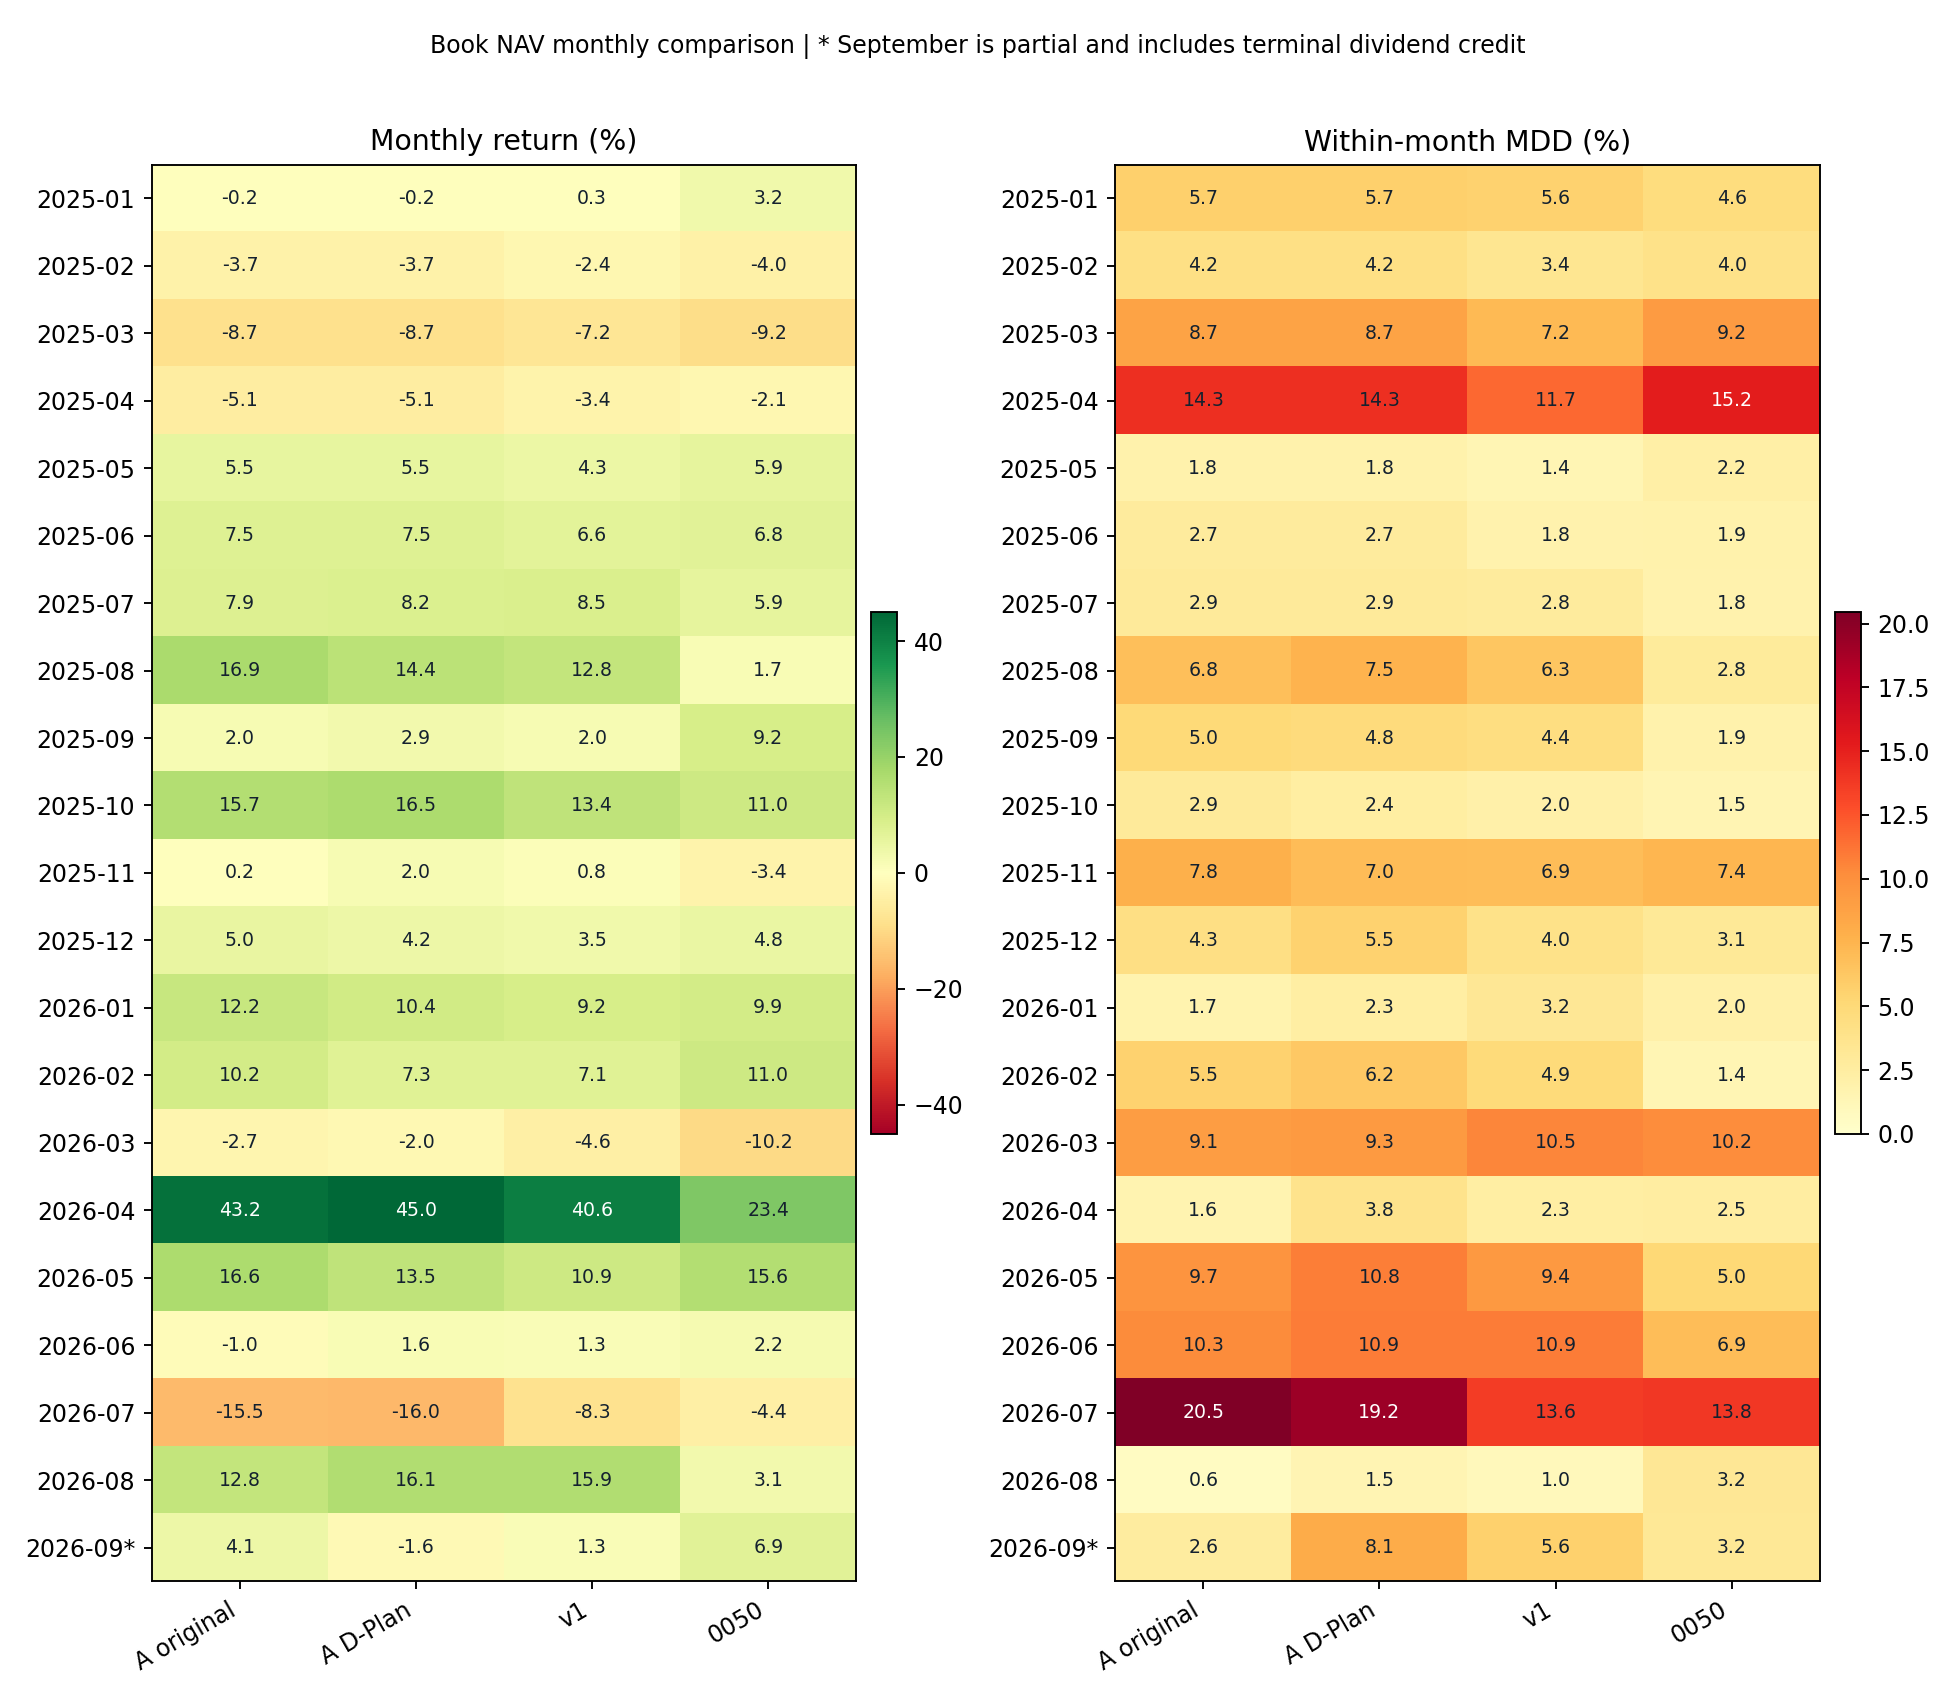

The table this chart was drawn from, first rows:
model, month, sessions, book_return, book_max_drawdown, economic_return, economic_max_drawdown, ending_book_nav, ending_economic_nav, partial_period
A, 2025-01, 15, -0.001931, 0.05699, -0.000816, 0.05588, 998068510, 999184013, False
A, 2025-02, 19, -0.03673, 0.04215, -0.03668, 0.0421, 961414015, 962529518, False
A, 2025-03, 21, -0.08686, 0.08686, -0.08676, 0.08676, 877907073, 879022576, False
A, 2025-04, 20, -0.05093, 0.1428, -0.05087, 0.1427, 833193337, 834308840, False
A, 2025-05, 20, 0.05482, 0.01839, 0.05475, 0.01836, 878869194, 879984697, False
A, 2025-06, 21, 0.07464, 0.02741, 0.08316, 0.02679, 944471743, 953167059, False
A, 2025-07, 23, 0.07941, 0.02921, 0.08515, 0.02647, 1019471568, 1034324794, False
A, 2025-08, 21, 0.1695, 0.068, 0.1695, 0.06661, 1192262545, 1209607973, False
A, 2025-09, 21, 0.01979, 0.04986, 0.0195, 0.04914, 1215851572, 1233197000, False
A, 2025-10, 20, 0.1569, 0.02886, 0.1547, 0.02847, 1406614337, 1423959765, False
A, 2025-11, 20, 0.002066, 0.07813, 0.002041, 0.07719, 1409521037, 1426866465, False
A, 2025-12, 22, 0.05044, 0.04263, 0.04982, 0.04212, 1480614527, 1497959955, False
A, 2026-01, 21, 0.1217, 0.01678, 0.1203, 0.01661, 1660872909, 1678218337, False
A, 2026-02, 12, 0.1018, 0.05534, 0.1007, 0.05479, 1829948417, 1847293845, False
A, 2026-03, 22, -0.02698, 0.09075, -0.02673, 0.0899, 1780578301, 1797923729, False
A, 2026-04, 20, 0.432, 0.0161, 0.4286, 0.01598, 2549866800, 2568428293, False
A, 2026-05, 20, 0.1656, 0.09709, 0.1644, 0.09644, 2972177039, 2990738533, False
A, 2026-06, 21, -0.009596, 0.1027, -0.005689, 0.1018, 2943654543, 2973724910, False
A, 2026-07, 22, -0.1548, 0.2045, -0.1458, 0.1977, 2487905135, 2540182198, False
A, 2026-08, 21, 0.1282, 0.005694, 0.1316, 0.005557, 2806928087, 2874474612, False
A, 2026-09, 15, 0.04102, 0.02621, 0.01656, 0.0256, 2922063367, 2922063367, True
A_dplan_guard, 2025-01, 15, -0.001931, 0.05699, -0.000816, 0.05588, 998068510, 999184013, False
A_dplan_guard, 2025-02, 19, -0.03673, 0.04215, -0.03668, 0.0421, 961414015, 962529518, False
A_dplan_guard, 2025-03, 21, -0.08686, 0.08686, -0.08676, 0.08676, 877907073, 879022576, False
A_dplan_guard, 2025-04, 20, -0.05093, 0.1428, -0.05087, 0.1427, 833193337, 834308840, False
A_dplan_guard, 2025-05, 20, 0.05482, 0.01839, 0.05475, 0.01836, 878869194, 879984697, False
A_dplan_guard, 2025-06, 21, 0.07464, 0.02741, 0.08316, 0.02679, 944471743, 953167059, False
A_dplan_guard, 2025-07, 23, 0.08209, 0.02921, 0.0878, 0.02647, 1022005954, 1036859181, False
A_dplan_guard, 2025-08, 21, 0.144, 0.07535, 0.145, 0.07331, 1169179609, 1187249278, False
A_dplan_guard, 2025-09, 21, 0.02916, 0.04784, 0.02872, 0.04711, 1203277248, 1221346917, False
A_dplan_guard, 2025-10, 20, 0.1654, 0.0242, 0.163, 0.02386, 1402335628, 1420405296, False
A_dplan_guard, 2025-11, 20, 0.01999, 0.07022, 0.01974, 0.06934, 1430370027, 1448439696, False
A_dplan_guard, 2025-12, 22, 0.04188, 0.05527, 0.04158, 0.05458, 1490280953, 1508671722, False
A_dplan_guard, 2026-01, 21, 0.1035, 0.02325, 0.1023, 0.023, 1644559289, 1662950058, False
A_dplan_guard, 2026-02, 12, 0.07337, 0.06211, 0.07256, 0.06143, 1765228011, 1783618780, False
A_dplan_guard, 2026-03, 22, -0.01974, 0.09345, -0.01954, 0.09249, 1730379820, 1748770589, False
A_dplan_guard, 2026-04, 20, 0.4501, 0.0381, 0.4453, 0.03782, 2509167463, 2527558232, False
A_dplan_guard, 2026-05, 20, 0.1352, 0.108, 0.1342, 0.1072, 2848425707, 2866816476, False
A_dplan_guard, 2026-06, 21, 0.01623, 0.1091, 0.02144, 0.1081, 2894658793, 2928292867, False
A_dplan_guard, 2026-07, 22, -0.16, 0.192, -0.1448, 0.1777, 2431389354, 2504143609, False
A_dplan_guard, 2026-08, 21, 0.1612, 0.01502, 0.1583, 0.0144, 2823321882, 2900472772, False
A_dplan_guard, 2026-09, 15, -0.01614, 0.08058, -0.04231, 0.07845, 2777757539, 2777757539, True
v1_matched, 2025-01, 15, 0.003052, 0.05574, 0.003957, 0.05566, 1003051769, 1003957295, False
v1_matched, 2025-02, 19, -0.0242, 0.03437, -0.02418, 0.03434, 978775240, 979680766, False
v1_matched, 2025-03, 21, -0.07169, 0.07169, -0.07163, 0.07163, 908602988, 909508514, False
v1_matched, 2025-04, 20, -0.03381, 0.1171, -0.03378, 0.117, 877878783, 878784309, False
v1_matched, 2025-05, 20, 0.04272, 0.01391, 0.04268, 0.01389, 915382208, 916287734, False
v1_matched, 2025-06, 21, 0.06558, 0.01793, 0.07596, 0.01694, 975412716, 985890600, False
v1_matched, 2025-07, 23, 0.08466, 0.02761, 0.09148, 0.02513, 1057993327, 1076076567, False
v1_matched, 2025-08, 21, 0.1276, 0.06314, 0.1277, 0.0614, 1192996544, 1213481727, False
v1_matched, 2025-09, 21, 0.02018, 0.04415, 0.02014, 0.0431, 1217067793, 1237917765, False
v1_matched, 2025-10, 20, 0.1339, 0.02012, 0.1316, 0.01979, 1379980245, 1400830218, False
v1_matched, 2025-11, 20, 0.008366, 0.06911, 0.008242, 0.0681, 1391525773, 1412375746, False
v1_matched, 2025-12, 22, 0.03506, 0.03968, 0.03454, 0.03911, 1440312097, 1461162070, False
v1_matched, 2026-01, 21, 0.09235, 0.03201, 0.09104, 0.0316, 1573330439, 1594180411, False
v1_matched, 2026-02, 12, 0.07074, 0.04868, 0.06981, 0.04805, 1684623560, 1705473532, False
v1_matched, 2026-03, 22, -0.04561, 0.1051, -0.04505, 0.1038, 1607793458, 1628643430, False
v1_matched, 2026-04, 20, 0.4063, 0.02338, 0.4014, 0.02316, 2261003244, 2282461249, False
v1_matched, 2026-05, 20, 0.1094, 0.09393, 0.1087, 0.09309, 2508446464, 2530649073, False
v1_matched, 2026-06, 21, 0.01347, 0.1088, 0.01879, 0.1067, 2542224473, 2578187543, False
... 24 more rows
